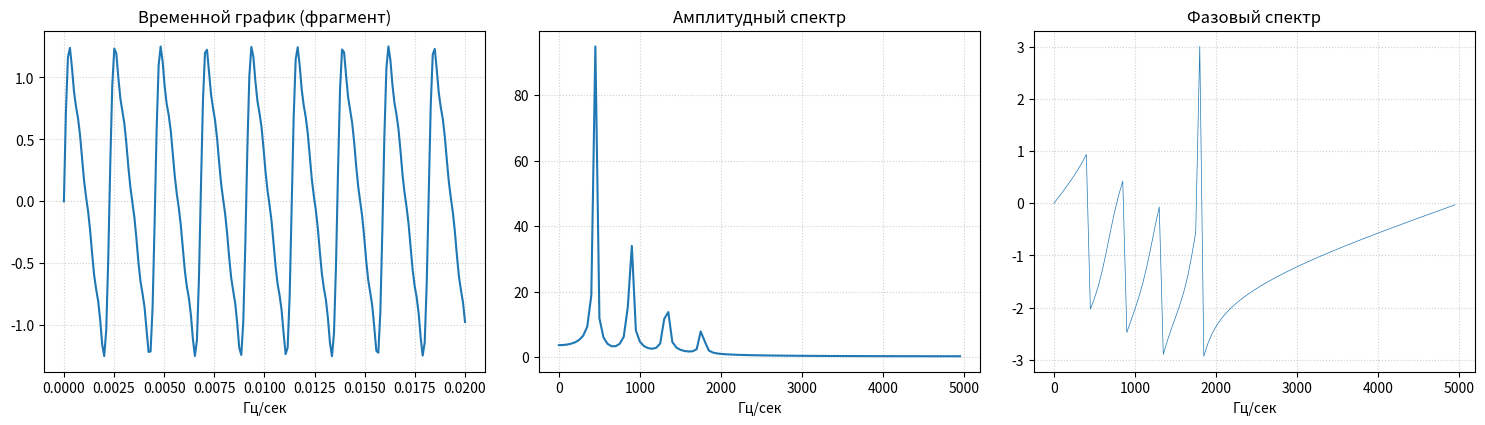
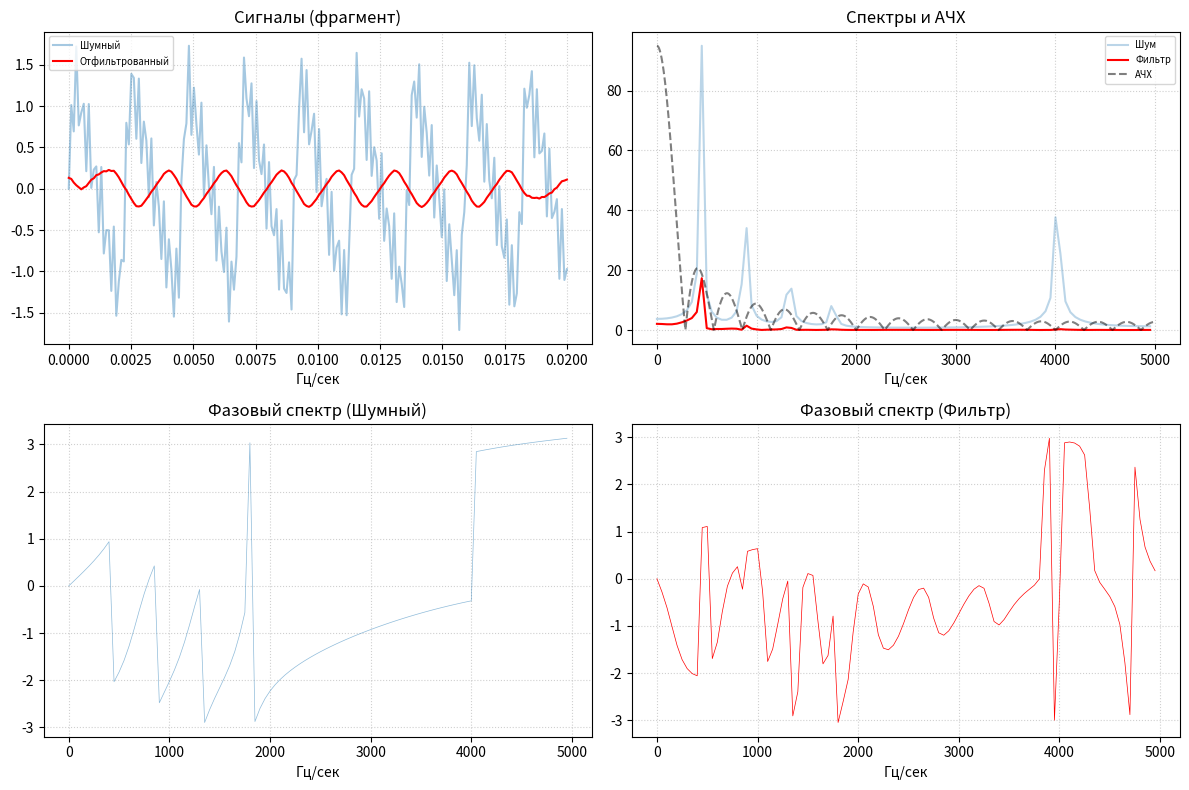
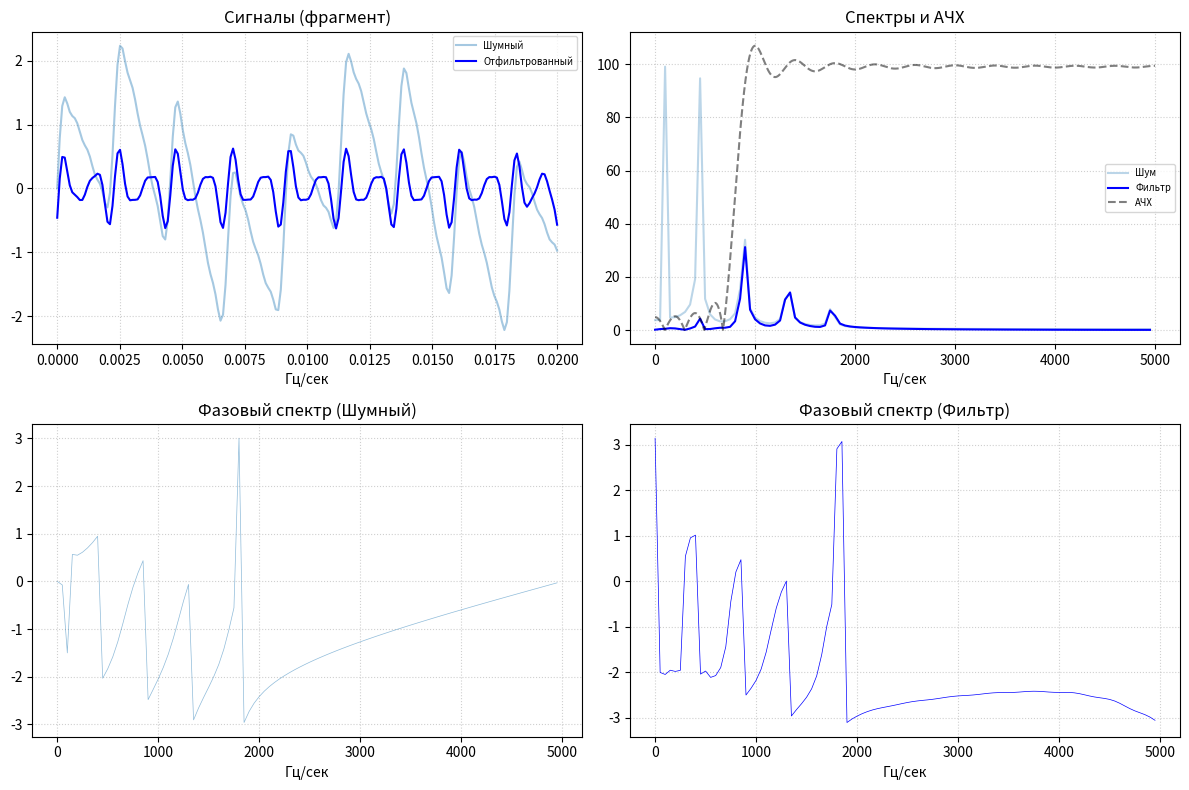
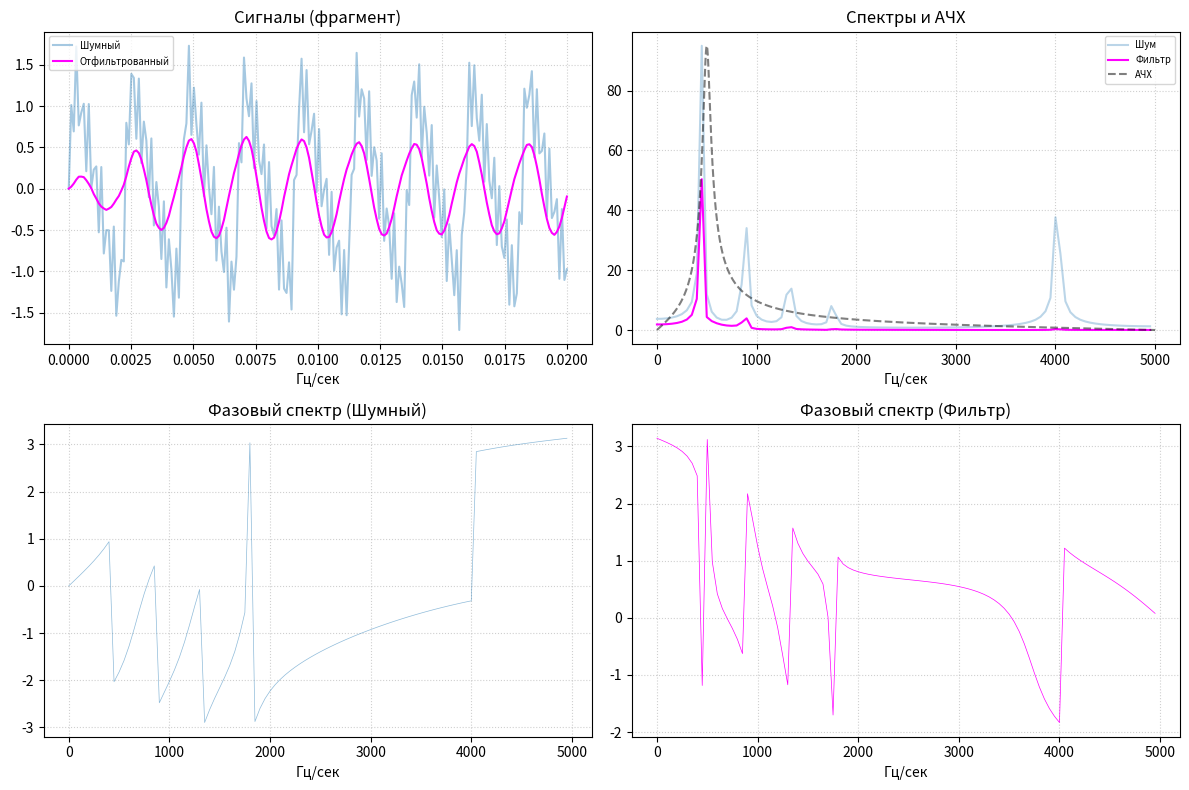

Write the Python code that produced these figures, in order.
import numpy as np
import matplotlib.pyplot as plt
from scipy.io.wavfile import write as wav_write

def freq(n, d=1.0):
    val = 1.0 / (n * d)
    results = [0] * n
    N = (n - 1) // 2 + 1
    for i in range(N):
        results[i] = i * val
    for i in range(N, n):
        results[i] = (i - n) * val
    return results

def get_phase_spectrum(fft_data):
    return np.angle(fft_data)

def custom_freqz(b, a, fs, num_points=8000):
    f = np.linspace(0, fs / 2, num_points)
    w = 2 * np.pi * f / fs
    num = np.zeros(num_points, dtype=complex)
    for k in range(len(b)):
        num += b[k] * np.exp(-1j * w * k)
    den = np.zeros(num_points, dtype=complex)
    for k in range(len(a)):
        den += a[k] * np.exp(-1j * w * k)
    return f, np.abs(num / den)

def create_hpf_rect(fc, fs, N):
    M = (N - 1) // 2
    n = np.arange(N)
    wc = 2 * np.pi * fc / fs
    with np.errstate(divide='ignore', invalid='ignore'):
        h_lp = np.sin(wc * (n - M)) / (np.pi * (n - M))
        h_lp[M] = wc / np.pi
    h_hp = -h_lp
    h_hp[M] += 1
    return h_hp

def create_iir_bpf(f0, bw, fs):
    w0 = 2 * np.pi * f0 / fs
    Q = f0 / bw
    alpha = np.sin(w0) / (2 * Q)
    b = np.array([alpha, 0, -alpha])
    a = np.array([1 + alpha, -2 * np.cos(w0), 1 - alpha])
    return b, a

def apply_iir(b, a, x):
    y = np.zeros_like(x)
    b_norm = b / a[0]
    a_norm = a / a[0]
    for n in range(len(x)):
        y[n] = b_norm[0] * x[n]
        if n > 0:
            y[n] += b_norm[1] * x[n-1] - a_norm[1] * y[n-1]
        if n > 1:
            y[n] += b_norm[2] * x[n-2] - a_norm[2] * y[n-2]
    return y

sample_rate = 10000
duration = 0.02
plot_limit = 0.02
t = np.linspace(0, duration, int(duration * sample_rate))
fx0 = 440
x_orig = np.zeros_like(t)
for i, amp in enumerate([1, 0.4, 0.2, 0.1]):
    x_orig += amp * np.sin(2 * np.pi * (i+1) * fx0 * t)

half = len(t) // 2
frequencies = freq(len(t), 1 / sample_rate)

fig1, ax1 = plt.subplots(1, 3, figsize=(15, 4))
fig1.tight_layout()
fig1.canvas.manager.set_window_title('Окно 1: Оригинальный сигнал')
fft_orig = np.fft.fft(x_orig)
mask = t <= plot_limit
ax1[0].plot(t[mask], x_orig[mask]); ax1[0].set_title("Временной график (фрагмент)")
ax1[1].plot(frequencies[:half], np.abs(fft_orig)[:half]); ax1[1].set_title("Амплитудный спектр")
ax1[2].plot(frequencies[:half], get_phase_spectrum(fft_orig)[:half], lw=0.5); ax1[2].set_title("Фазовый спектр")
for a in ax1: a.grid(True, linestyle=':', alpha=0.6); a.set_xlabel("Гц/сек")

filters = [
    {
        "id": "sma",
        "name": "Однородный фильтр (m=35)",
        "noisy": x_orig + 0.5 * np.sin(2 * np.pi * 4000 * t),
        "b": np.ones(35) / 35,
        "a": [1.0],
        "color": "red",
        "type": "conv"
    },
    {
        "id": "fir",
        "name": "КИХ ФВЧ (fc=800Гц)",
        "noisy": x_orig + 1.0 * np.sin(2 * np.pi * 100 * t),
        "b": create_hpf_rect(800, sample_rate, 51),
        "a": [1.0],
        "color": "blue",
        "type": "conv"
    },
    {
        "id": "iir",
        "name": "БИХ ПФ (f0=500Гц)",
        "noisy": x_orig + 0.5 * np.sin(2 * np.pi * 4000 * t),
        "b": create_iir_bpf(500, 80, sample_rate)[0],
        "a": create_iir_bpf(500, 80, sample_rate)[1],
        "color": "magenta",
        "type": "iir"
    }
]

for i, f_cfg in enumerate(filters):
    if f_cfg["type"] == "conv":
        filtered = np.convolve(f_cfg["noisy"], f_cfg["b"], mode='same')
    else:
        filtered = apply_iir(f_cfg["b"], f_cfg["a"], f_cfg["noisy"])

    fig, axes = plt.subplots(2, 2, figsize=(12, 8))
    fig.tight_layout()
    fig.canvas.manager.set_window_title(f'Окно {i+2}: {f_cfg["name"]}')
    
    fft_noisy = np.fft.fft(f_cfg["noisy"])
    fft_filt = np.fft.fft(filtered)
    
    axes[0, 0].plot(t[mask], f_cfg["noisy"][mask], label="Шумный", alpha=0.4)
    axes[0, 0].plot(t[mask], filtered[mask], label="Отфильтрованный", color=f_cfg["color"])
    axes[0, 0].set_title(f"Сигналы (фрагмент)")
    axes[0, 0].legend(fontsize='x-small')
    
    mag_noisy = np.abs(fft_noisy)[:half]
    mag_filt = np.abs(fft_filt)[:half]
    max_mag = np.max(mag_noisy)
    f_axis, h_resp = custom_freqz(f_cfg["b"], f_cfg["a"], sample_rate)
    
    axes[0, 1].plot(frequencies[:half], mag_noisy, label="Шум", alpha=0.3)
    axes[0, 1].plot(frequencies[:half], mag_filt, label="Фильтр", color=f_cfg["color"])
    axes[0, 1].plot(f_axis, h_resp * max_mag, '--', color='black', alpha=0.5, label="АЧХ")
    axes[0, 1].set_title("Спектры и АЧХ")
    axes[0, 1].legend(fontsize='x-small')
    
    axes[1, 0].plot(frequencies[:half], get_phase_spectrum(fft_noisy)[:half], lw=0.5, alpha=0.5)
    axes[1, 0].set_title("Фазовый спектр (Шумный)")
    axes[1, 1].plot(frequencies[:half], get_phase_spectrum(fft_filt)[:half], lw=0.5, color=f_cfg["color"])
    axes[1, 1].set_title("Фазовый спектр (Фильтр)")

    for ax in axes.flat: ax.grid(True, linestyle=':', alpha=0.6); ax.set_xlabel("Гц/сек")
    plt.tight_layout()

plt.show()
